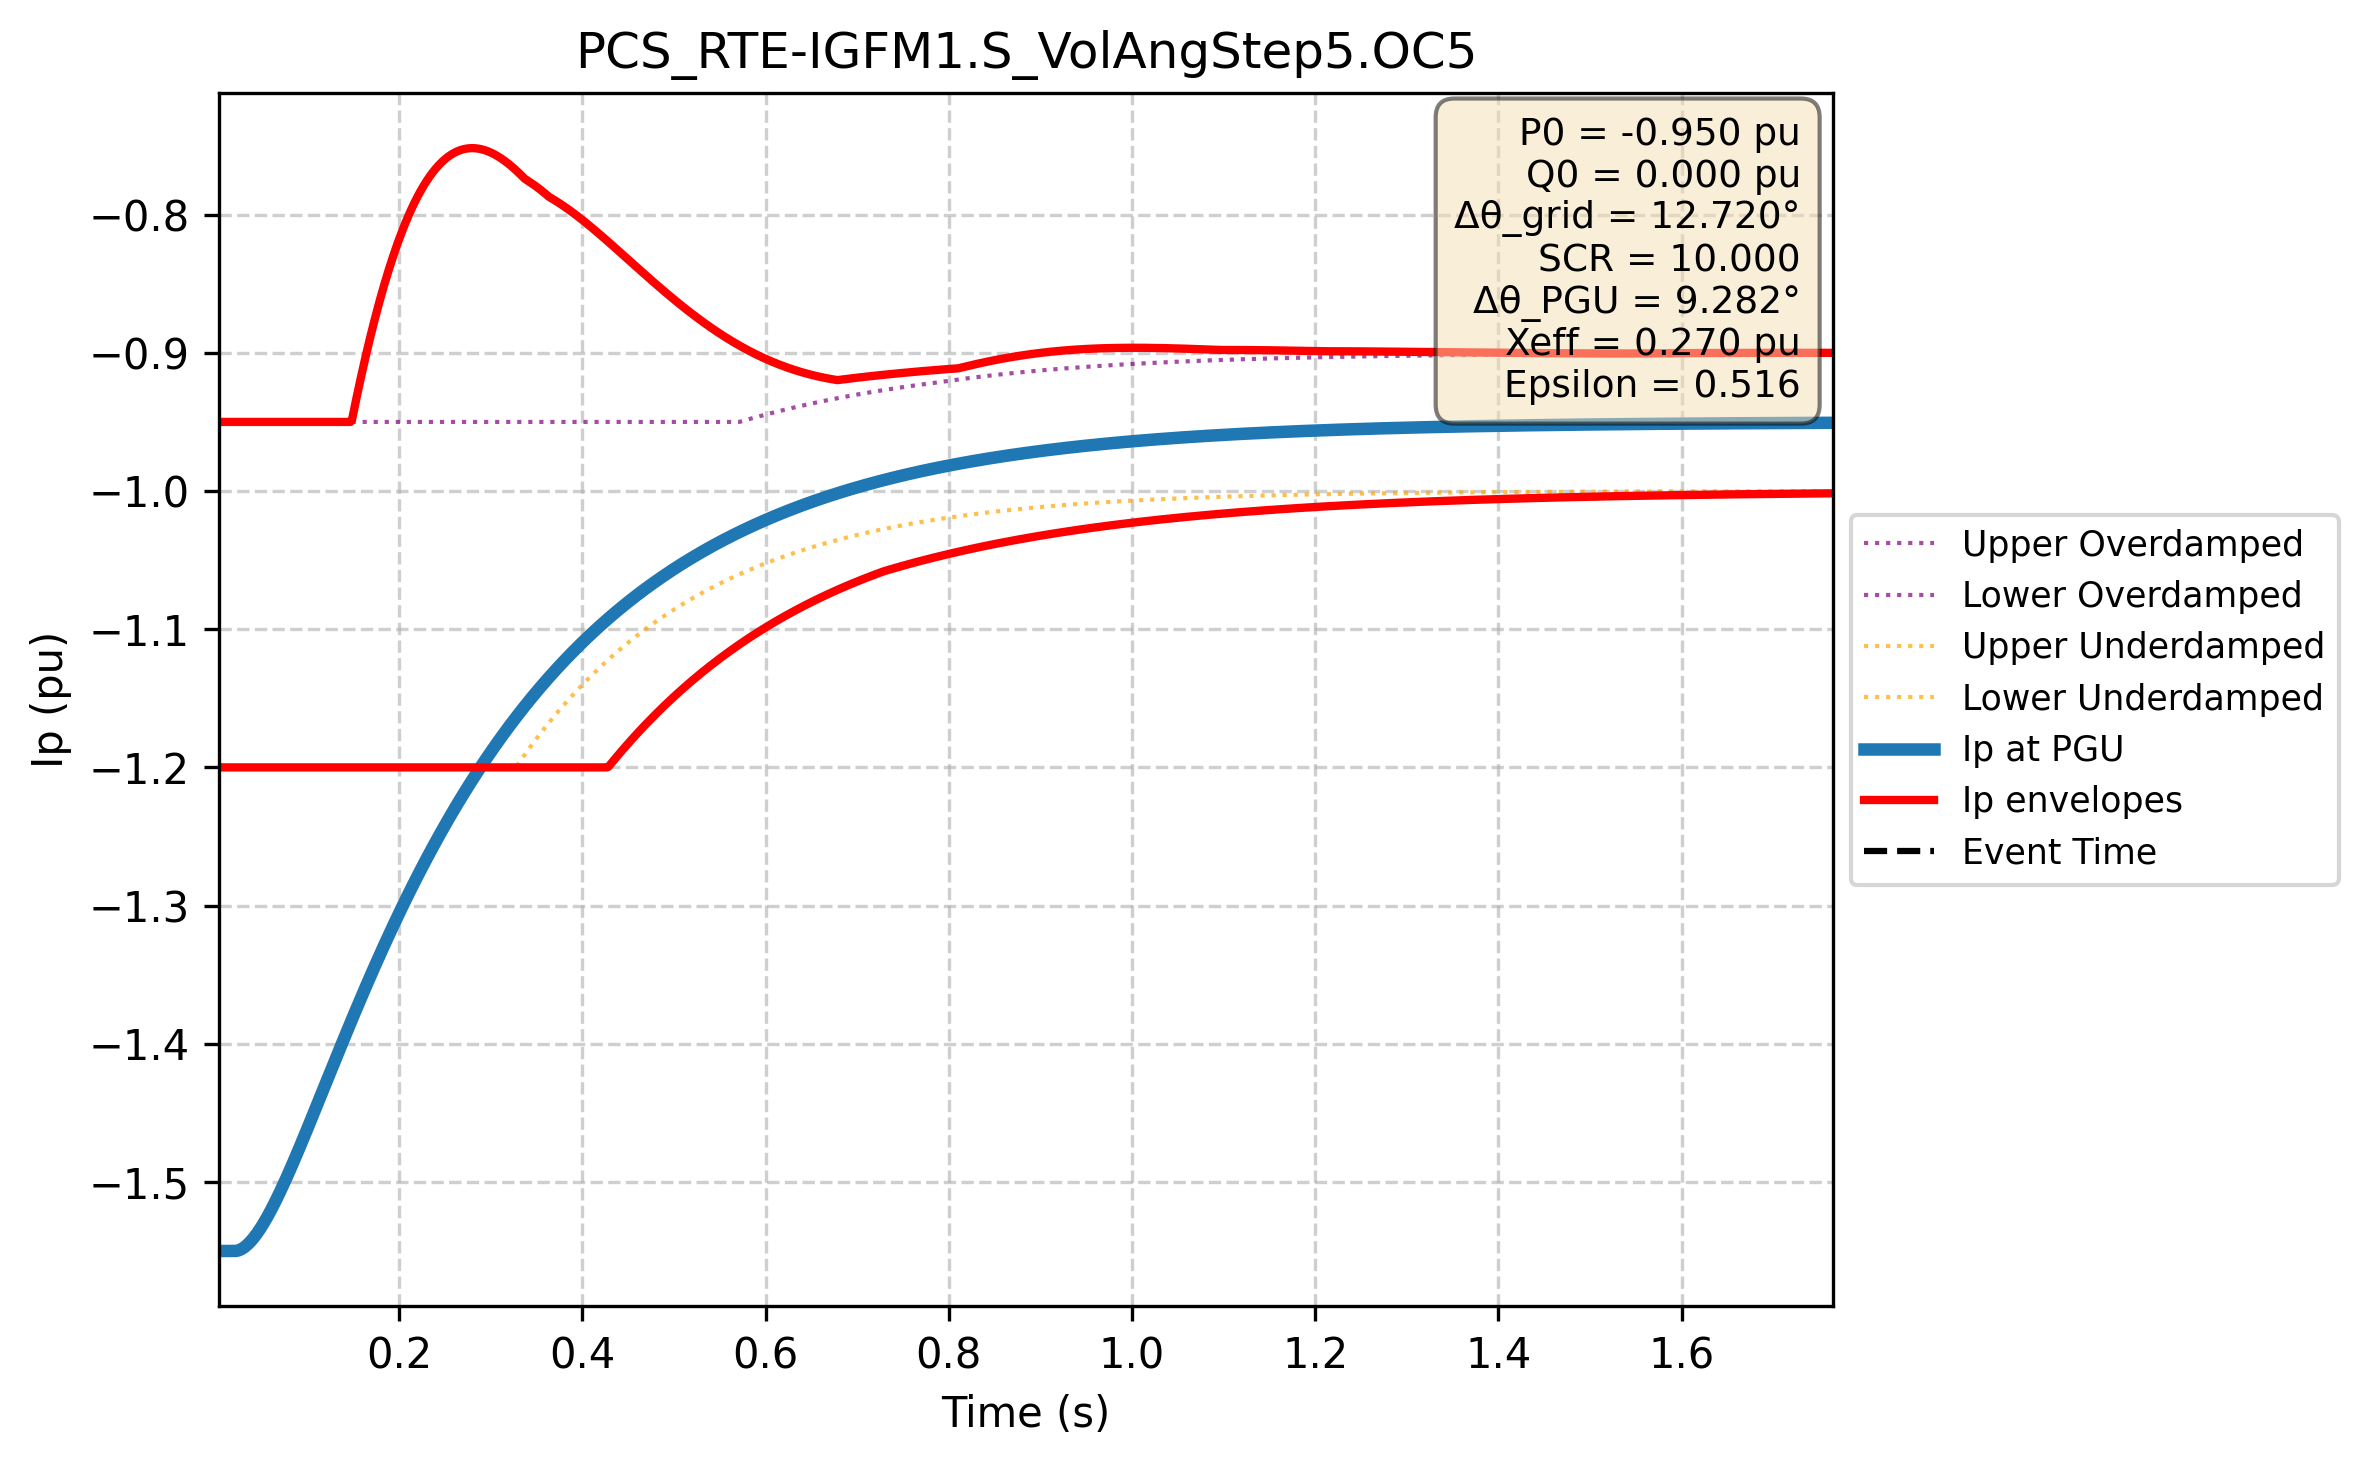

Values plotted in this chart, from the file beside it:
Time (s); Ip PGU (pu); Ip lower (pu); Ip upper (pu); Ip upper_overdamped (pu); Ip lower_overdamped (pu); Ip upper_underdamped (pu); Ip lower_underdamped (pu)
0.000e+00; -1.550e+00; -1.200e+00; -9.500e-01; -1.200e+00; -9.500e-01; -1.200e+00; -9.500e-01
1.667e-03; -1.550e+00; -1.200e+00; -9.500e-01; -1.200e+00; -9.500e-01; -1.200e+00; -9.500e-01
3.334e-03; -1.550e+00; -1.200e+00; -9.500e-01; -1.200e+00; -9.500e-01; -1.200e+00; -9.500e-01
5.002e-03; -1.550e+00; -1.200e+00; -9.500e-01; -1.200e+00; -9.500e-01; -1.200e+00; -9.500e-01
6.669e-03; -1.550e+00; -1.200e+00; -9.500e-01; -1.200e+00; -9.500e-01; -1.200e+00; -9.500e-01
8.336e-03; -1.550e+00; -1.200e+00; -9.500e-01; -1.200e+00; -9.500e-01; -1.200e+00; -9.500e-01
1.000e-02; -1.550e+00; -1.200e+00; -9.500e-01; -1.200e+00; -9.500e-01; -1.200e+00; -9.500e-01
1.167e-02; -1.550e+00; -1.200e+00; -9.500e-01; -1.200e+00; -9.500e-01; -1.200e+00; -9.500e-01
1.334e-02; -1.550e+00; -1.200e+00; -9.500e-01; -1.200e+00; -9.500e-01; -1.200e+00; -9.500e-01
1.501e-02; -1.550e+00; -1.200e+00; -9.500e-01; -1.200e+00; -9.500e-01; -1.200e+00; -9.500e-01
1.667e-02; -1.550e+00; -1.200e+00; -9.500e-01; -1.200e+00; -9.500e-01; -1.200e+00; -9.500e-01
1.834e-02; -1.550e+00; -1.200e+00; -9.500e-01; -1.200e+00; -9.500e-01; -1.200e+00; -9.500e-01
2.001e-02; -1.550e+00; -1.200e+00; -9.500e-01; -1.200e+00; -9.500e-01; -1.200e+00; -9.500e-01
2.167e-02; -1.550e+00; -1.200e+00; -9.500e-01; -1.200e+00; -9.500e-01; -1.200e+00; -9.500e-01
2.334e-02; -1.550e+00; -1.200e+00; -9.500e-01; -1.200e+00; -9.500e-01; -1.200e+00; -9.500e-01
2.501e-02; -1.549e+00; -1.200e+00; -9.500e-01; -1.200e+00; -9.500e-01; -1.200e+00; -9.500e-01
2.668e-02; -1.549e+00; -1.200e+00; -9.500e-01; -1.200e+00; -9.500e-01; -1.200e+00; -9.500e-01
2.834e-02; -1.548e+00; -1.200e+00; -9.500e-01; -1.200e+00; -9.500e-01; -1.200e+00; -9.500e-01
3.001e-02; -1.548e+00; -1.200e+00; -9.500e-01; -1.200e+00; -9.500e-01; -1.200e+00; -9.500e-01
3.168e-02; -1.547e+00; -1.200e+00; -9.500e-01; -1.200e+00; -9.500e-01; -1.200e+00; -9.500e-01
3.334e-02; -1.546e+00; -1.200e+00; -9.500e-01; -1.200e+00; -9.500e-01; -1.200e+00; -9.500e-01
3.501e-02; -1.545e+00; -1.200e+00; -9.500e-01; -1.200e+00; -9.500e-01; -1.200e+00; -9.500e-01
3.668e-02; -1.544e+00; -1.200e+00; -9.500e-01; -1.200e+00; -9.500e-01; -1.200e+00; -9.500e-01
3.835e-02; -1.543e+00; -1.200e+00; -9.500e-01; -1.200e+00; -9.500e-01; -1.200e+00; -9.500e-01
4.001e-02; -1.541e+00; -1.200e+00; -9.500e-01; -1.200e+00; -9.500e-01; -1.200e+00; -9.500e-01
4.168e-02; -1.540e+00; -1.200e+00; -9.500e-01; -1.200e+00; -9.500e-01; -1.200e+00; -9.500e-01
4.335e-02; -1.539e+00; -1.200e+00; -9.500e-01; -1.200e+00; -9.500e-01; -1.200e+00; -9.500e-01
4.502e-02; -1.537e+00; -1.200e+00; -9.500e-01; -1.200e+00; -9.500e-01; -1.200e+00; -9.500e-01
4.668e-02; -1.535e+00; -1.200e+00; -9.500e-01; -1.200e+00; -9.500e-01; -1.200e+00; -9.500e-01
4.835e-02; -1.534e+00; -1.200e+00; -9.500e-01; -1.200e+00; -9.500e-01; -1.200e+00; -9.500e-01
5.002e-02; -1.532e+00; -1.200e+00; -9.500e-01; -1.200e+00; -9.500e-01; -1.200e+00; -9.500e-01
5.168e-02; -1.530e+00; -1.200e+00; -9.500e-01; -1.200e+00; -9.500e-01; -1.200e+00; -9.500e-01
5.335e-02; -1.528e+00; -1.200e+00; -9.500e-01; -1.200e+00; -9.500e-01; -1.200e+00; -9.500e-01
5.502e-02; -1.526e+00; -1.200e+00; -9.500e-01; -1.200e+00; -9.500e-01; -1.200e+00; -9.500e-01
5.669e-02; -1.524e+00; -1.200e+00; -9.500e-01; -1.200e+00; -9.500e-01; -1.200e+00; -9.500e-01
5.835e-02; -1.522e+00; -1.200e+00; -9.500e-01; -1.200e+00; -9.500e-01; -1.200e+00; -9.500e-01
6.002e-02; -1.520e+00; -1.200e+00; -9.500e-01; -1.200e+00; -9.500e-01; -1.200e+00; -9.500e-01
6.169e-02; -1.518e+00; -1.200e+00; -9.500e-01; -1.200e+00; -9.500e-01; -1.200e+00; -9.500e-01
6.335e-02; -1.516e+00; -1.200e+00; -9.500e-01; -1.200e+00; -9.500e-01; -1.200e+00; -9.500e-01
6.502e-02; -1.514e+00; -1.200e+00; -9.500e-01; -1.200e+00; -9.500e-01; -1.200e+00; -9.500e-01
6.669e-02; -1.512e+00; -1.200e+00; -9.500e-01; -1.200e+00; -9.500e-01; -1.200e+00; -9.500e-01
6.836e-02; -1.509e+00; -1.200e+00; -9.500e-01; -1.200e+00; -9.500e-01; -1.200e+00; -9.500e-01
7.002e-02; -1.507e+00; -1.200e+00; -9.500e-01; -1.200e+00; -9.500e-01; -1.200e+00; -9.500e-01
7.169e-02; -1.505e+00; -1.200e+00; -9.500e-01; -1.200e+00; -9.500e-01; -1.200e+00; -9.500e-01
7.336e-02; -1.502e+00; -1.200e+00; -9.500e-01; -1.200e+00; -9.500e-01; -1.200e+00; -9.500e-01
7.503e-02; -1.500e+00; -1.200e+00; -9.500e-01; -1.200e+00; -9.500e-01; -1.200e+00; -9.500e-01
7.669e-02; -1.497e+00; -1.200e+00; -9.500e-01; -1.200e+00; -9.500e-01; -1.200e+00; -9.500e-01
7.836e-02; -1.495e+00; -1.200e+00; -9.500e-01; -1.200e+00; -9.500e-01; -1.200e+00; -9.500e-01
8.003e-02; -1.492e+00; -1.200e+00; -9.500e-01; -1.200e+00; -9.500e-01; -1.200e+00; -9.500e-01
8.169e-02; -1.490e+00; -1.200e+00; -9.500e-01; -1.200e+00; -9.500e-01; -1.200e+00; -9.500e-01
8.336e-02; -1.487e+00; -1.200e+00; -9.500e-01; -1.200e+00; -9.500e-01; -1.200e+00; -9.500e-01
8.503e-02; -1.485e+00; -1.200e+00; -9.500e-01; -1.200e+00; -9.500e-01; -1.200e+00; -9.500e-01
8.670e-02; -1.482e+00; -1.200e+00; -9.500e-01; -1.200e+00; -9.500e-01; -1.200e+00; -9.500e-01
8.836e-02; -1.480e+00; -1.200e+00; -9.500e-01; -1.200e+00; -9.500e-01; -1.200e+00; -9.500e-01
9.003e-02; -1.477e+00; -1.200e+00; -9.500e-01; -1.200e+00; -9.500e-01; -1.200e+00; -9.500e-01
9.170e-02; -1.474e+00; -1.200e+00; -9.500e-01; -1.200e+00; -9.500e-01; -1.200e+00; -9.500e-01
9.336e-02; -1.472e+00; -1.200e+00; -9.500e-01; -1.200e+00; -9.500e-01; -1.200e+00; -9.500e-01
9.503e-02; -1.469e+00; -1.200e+00; -9.500e-01; -1.200e+00; -9.500e-01; -1.200e+00; -9.500e-01
9.670e-02; -1.466e+00; -1.200e+00; -9.500e-01; -1.200e+00; -9.500e-01; -1.200e+00; -9.500e-01
9.837e-02; -1.464e+00; -1.200e+00; -9.500e-01; -1.200e+00; -9.500e-01; -1.200e+00; -9.500e-01
... 2,940 more rows
